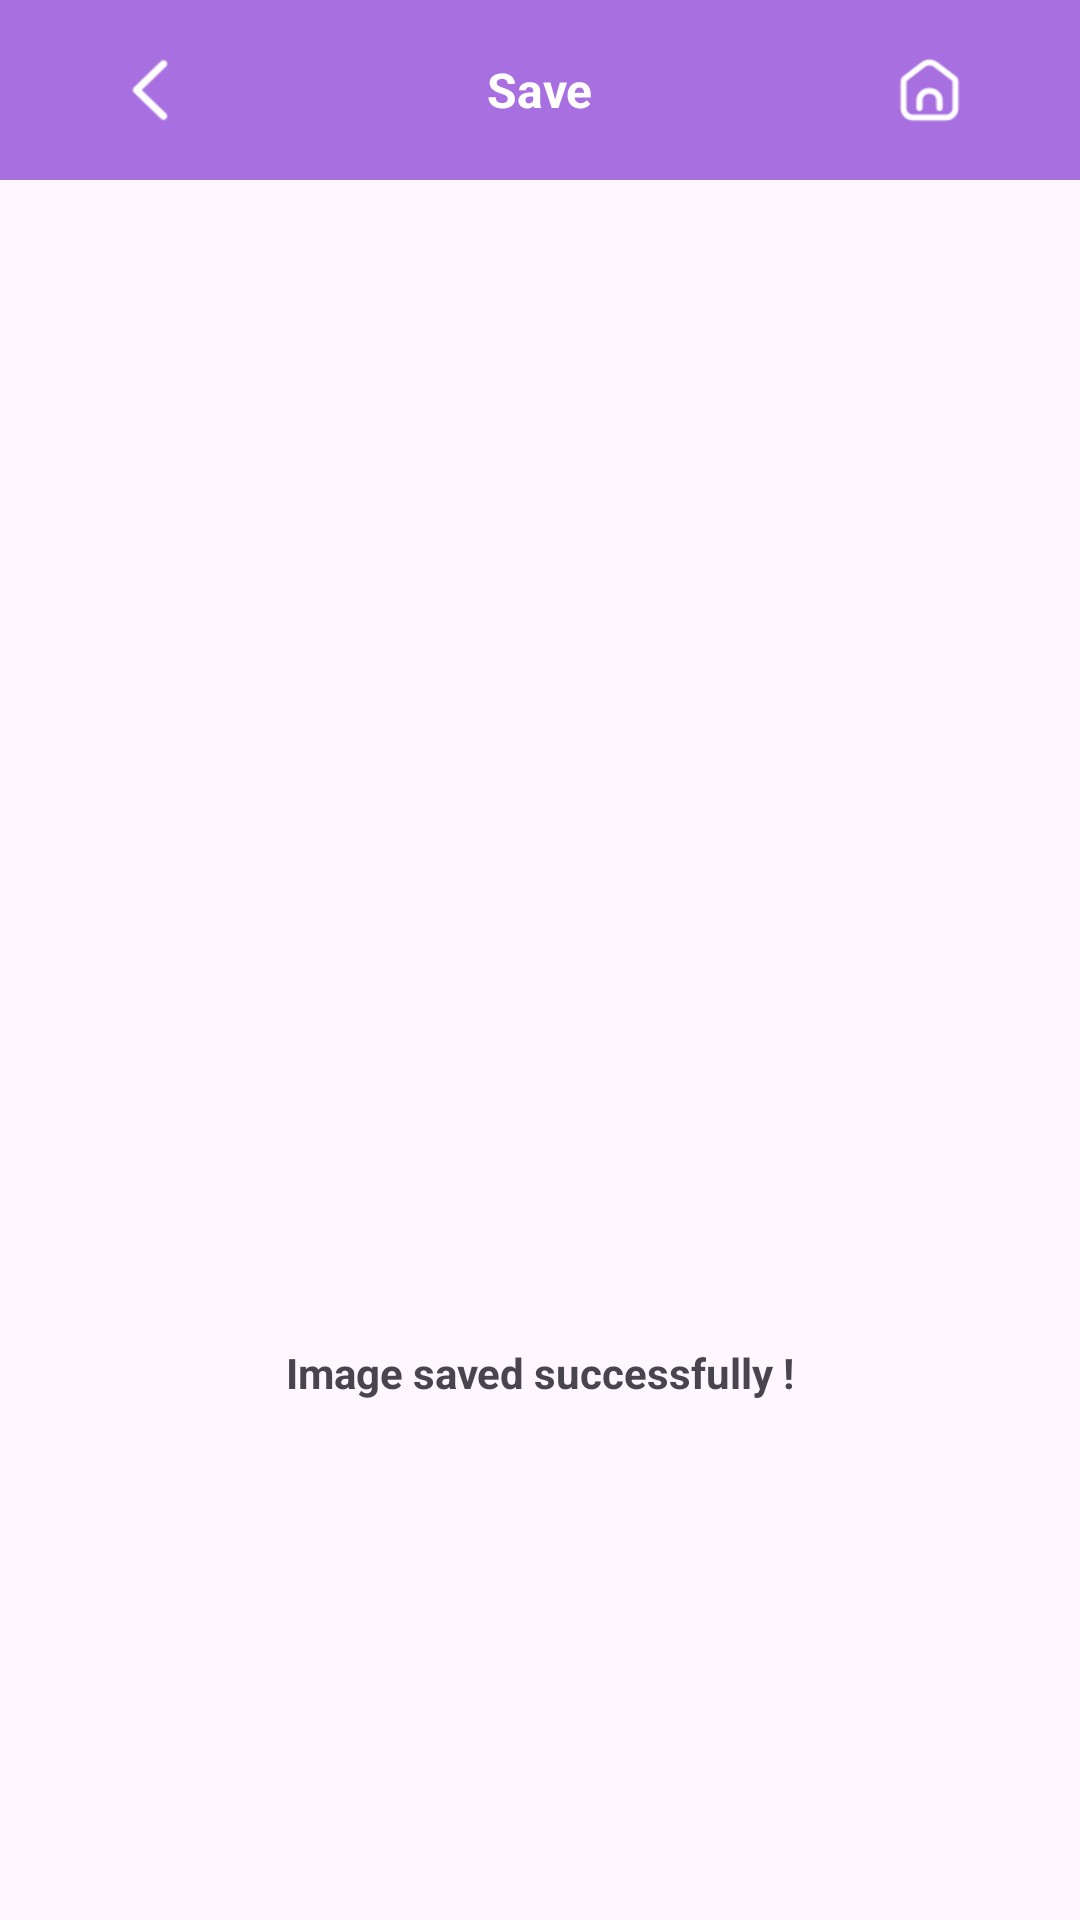

Write the Android layout XML for this screen, with the resource values it uses.
<!-- AndroidManifest.xml: application theme Theme.PhotoFramesMaster -->
<!-- res/layout/activity_save_photo.xml -->
<?xml version="1.0" encoding="utf-8"?>
<androidx.constraintlayout.widget.ConstraintLayout xmlns:android="http://schemas.android.com/apk/res/android"
    xmlns:app="http://schemas.android.com/apk/res-auto"
    xmlns:tools="http://schemas.android.com/tools"
    android:layout_width="match_parent"
    android:layout_height="match_parent"
    tools:context="com.cerdillac.proccd.qwer.SavePhoto">

    <androidx.constraintlayout.widget.Guideline
        android:id="@+id/left"
        android:layout_width="wrap_content"
        android:layout_height="wrap_content"
        android:orientation="vertical"

        app:layout_constraintGuide_percent="0.15" />

    <androidx.constraintlayout.widget.Guideline
        android:id="@+id/right"
        android:layout_width="wrap_content"
        android:layout_height="wrap_content"
        android:orientation="vertical"
        app:layout_constraintGuide_percent="0.85" />
    <androidx.constraintlayout.widget.Guideline
        android:id="@+id/up"
        android:layout_width="wrap_content"
        android:layout_height="wrap_content"
        android:orientation="horizontal"

        app:layout_constraintGuide_percent="0.15" />

    <androidx.constraintlayout.widget.Guideline
        android:id="@+id/down"
        android:layout_width="wrap_content"
        android:layout_height="wrap_content"
        android:orientation="horizontal"
        app:layout_constraintGuide_percent="0.7" />


    <LinearLayout
        app:layout_constraintStart_toStartOf="parent"
        app:layout_constraintTop_toTopOf="parent"
        android:layout_width="match_parent"
        android:layout_height="wrap_content"
        android:background="#A86FE0"
       android:padding="18dp"
        android:orientation="horizontal">

        <ImageView
            android:id="@+id/saved_back"
            android:layout_width="wrap_content"
            android:layout_height="wrap_content"
            android:layout_weight="1"
            app:srcCompat="@drawable/back" />

        <TextView
            android:id="@+id/textView6"
            android:layout_width="wrap_content"
            android:layout_height="match_parent"
            android:layout_weight="4"
            android:textSize="16sp"
            android:gravity="center"
            android:textColor="@color/white"
            android:textStyle="bold"
            android:text="@string/save" />

        <ImageView
            android:id="@+id/saved_home"
            android:layout_width="wrap_content"
            android:layout_height="wrap_content"
            android:layout_weight="1"
            app:srcCompat="@drawable/home1" />
    </LinearLayout>
    <FrameLayout
        android:layout_width="match_parent"
        android:layout_height="wrap_content"
        app:layout_constraintBottom_toBottomOf="parent"
        android:tag="small" />

    <ImageView
        android:id="@+id/saved_ph"
        android:layout_width="0dp"
        android:layout_height="0dp"
        app:layout_constraintStart_toStartOf="@id/left"
        app:layout_constraintEnd_toEndOf="@id/right"
        app:layout_constraintTop_toTopOf="@id/up"
        app:layout_constraintBottom_toBottomOf="@id/down"
        tools:srcCompat="@tools:sample/avatars" />

    <TextView
        android:id="@+id/textView8"
        android:layout_width="match_parent"
        android:layout_height="wrap_content"
        app:layout_constraintTop_toBottomOf="@id/down"
        android:textSize="14sp"
        android:textStyle="bold"
        android:gravity="center"
        android:text="@string/image_saved_successfully" />

</androidx.constraintlayout.widget.ConstraintLayout>
<!-- resources referenced by this layout -->
<resources>
  <!-- drawable back: png bitmap (drawable-xhdpi, 702 bytes) -->
  <!-- drawable home1: png bitmap (drawable-xhdpi, 1317 bytes) -->
  <string name="image_saved_successfully">Image saved successfully !</string>
  <string name="save">Save</string>
  <style name="Theme.PhotoFramesMaster" parent="Base.Theme.PhotoFramesMaster" />
  <style name="Base.Theme.PhotoFramesMaster" parent="Theme.Material3.DayNight.NoActionBar">
          
          
      </style>
  <!-- not gathered from this repository: default colours our renderer supplied (Android Studio template values) -->
  <color name="white">#FFFFFFFF</color>
</resources>
